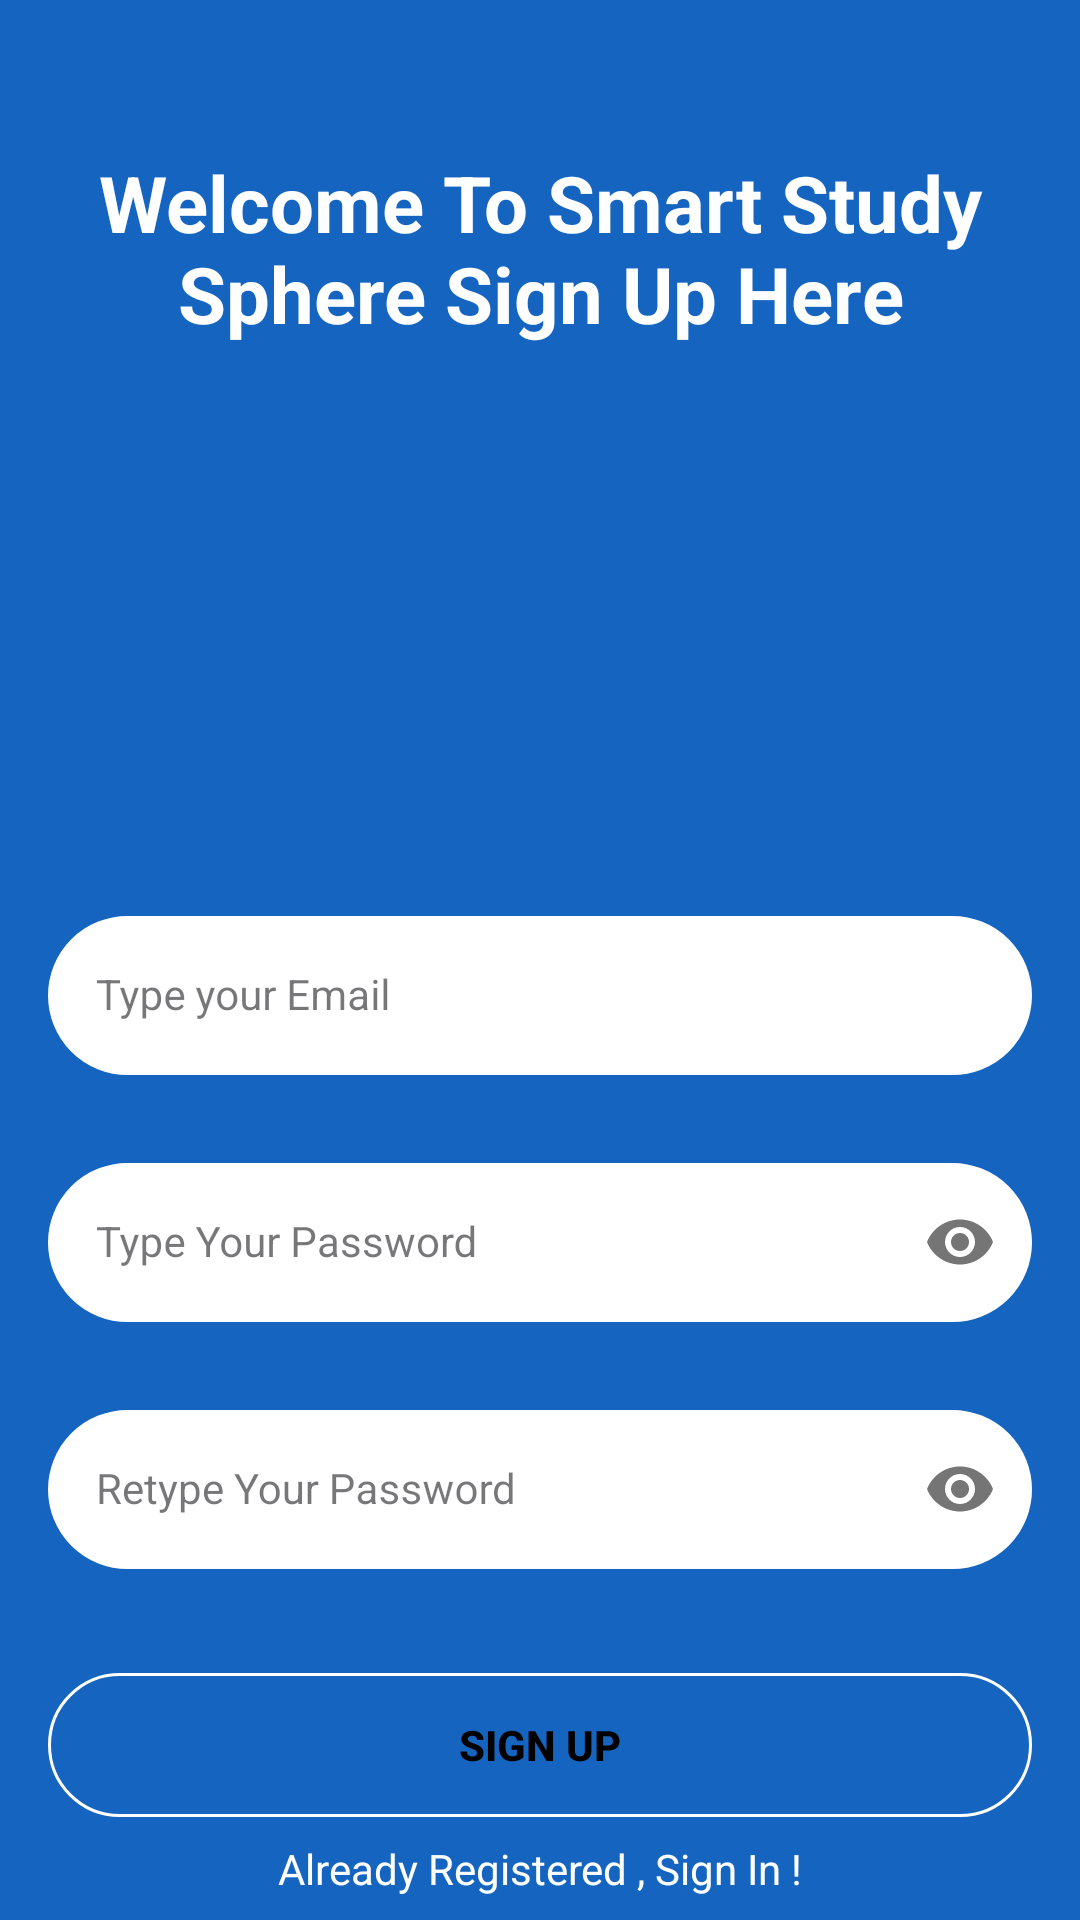

Layout XML and referenced resources for this Android screen:
<!-- AndroidManifest.xml: application theme Theme.MyApplication -->
<!-- res/layout/activity_sign_up2.xml -->
<?xml version="1.0" encoding="utf-8"?>
<androidx.constraintlayout.widget.ConstraintLayout xmlns:android="http://schemas.android.com/apk/res/android"
    xmlns:app="http://schemas.android.com/apk/res-auto"
    xmlns:tools="http://schemas.android.com/tools"
    android:id="@+id/main"
    android:layout_width="match_parent"
    android:layout_height="match_parent"
    android:background="@color/blue"
    tools:context=".SignUpActivity">

    <LinearLayout
        android:layout_width="match_parent"
        android:layout_height="wrap_content"
        android:orientation="vertical"
        app:layout_constraintTop_toTopOf="parent"
        android:background="@color/blue">
        <TextView
            android:layout_width="match_parent"
            android:layout_height="wrap_content"
            android:layout_marginTop="50dp"
            android:layout_marginBottom="25dp"
            android:gravity="center"
            android:text="Welcome To Smart Study Sphere Sign Up Here"
            android:textColor="@color/white"
            android:textStyle="bold"
            android:textSize="26sp"/>
        <ImageView
            android:layout_width="match_parent"
            android:layout_height="125dp"
            android:src="@drawable/laptop" />
    </LinearLayout>


    <com.google.android.material.textfield.TextInputLayout
        android:id="@+id/emailLayout"
        style="@style/LoginTextInputOuterFieldStyle"
        android:layout_width="match_parent"
        android:layout_height="wrap_content"
        android:layout_marginHorizontal="16dp"
        android:layout_marginTop="300dp"
        app:boxStrokeColor="@color/black"
        app:hintTextColor="@color/black"
        app:layout_constraintEnd_toEndOf="parent"
        app:layout_constraintHorizontal_bias="0.5"
        app:layout_constraintStart_toStartOf="parent"
        app:layout_constraintTop_toTopOf="parent">

        <com.google.android.material.textfield.TextInputEditText
            android:id="@+id/emailEt"
            style="@style/LoginTextInputInnerFieldStyle"
            android:background="@drawable/rounded_corner"
            android:backgroundTint="@color/white"
            android:layout_width="match_parent"
            android:layout_height="wrap_content"
            android:hint="Type your Email"
            android:inputType="textEmailAddress" />
    </com.google.android.material.textfield.TextInputLayout>

    <com.google.android.material.textfield.TextInputLayout
        android:id="@+id/passwordLayout"
        style="@style/LoginTextInputOuterFieldStyle"
        android:layout_width="match_parent"
        android:layout_height="wrap_content"
        android:layout_marginHorizontal="16dp"
        android:layout_marginTop="24dp"
        app:boxStrokeColor="@color/black"
        app:hintTextColor="@color/black"
        app:layout_constraintEnd_toEndOf="parent"
        app:layout_constraintHorizontal_bias="0.5"
        app:layout_constraintStart_toStartOf="parent"
        app:layout_constraintTop_toBottomOf="@id/emailLayout"
        app:passwordToggleEnabled="true">

        <com.google.android.material.textfield.TextInputEditText
            android:id="@+id/passET"
            style="@style/LoginTextInputInnerFieldStyle"
            android:background="@drawable/rounded_corner"
            android:backgroundTint="@color/white"
            android:layout_width="match_parent"
            android:layout_height="wrap_content"
            android:hint="Type Your Password"
            android:inputType="textPassword" />
    </com.google.android.material.textfield.TextInputLayout>

    <com.google.android.material.textfield.TextInputLayout
        android:id="@+id/confirmPasswordLayout"
        style="@style/LoginTextInputOuterFieldStyle"
        android:layout_width="match_parent"
        android:layout_height="wrap_content"
        android:layout_marginHorizontal="16dp"
        android:layout_marginTop="24dp"
        app:boxStrokeColor="@color/black"
        app:hintTextColor="@color/black"
        app:layout_constraintEnd_toEndOf="parent"
        app:layout_constraintHorizontal_bias="0.5"
        app:layout_constraintStart_toStartOf="parent"
        app:layout_constraintTop_toBottomOf="@id/passwordLayout"
        app:passwordToggleEnabled="true">

        <com.google.android.material.textfield.TextInputEditText
            android:id="@+id/confirmPassEt"
            style="@style/LoginTextInputInnerFieldStyle"
            android:background="@drawable/rounded_corner"
            android:backgroundTint="@color/white"
            android:layout_width="match_parent"
            android:layout_height="wrap_content"
            android:hint="Retype Your Password"
            android:inputType="textPassword" />
    </com.google.android.material.textfield.TextInputLayout>

    <androidx.appcompat.widget.AppCompatButton
        android:id="@+id/button"
        android:layout_width="0dp"
        android:layout_height="wrap_content"
        android:layout_marginHorizontal="16dp"
        android:background="@drawable/rounded_corner"
        android:backgroundTint="@color/vivid_sky_blue"
        android:text="Sign Up"
        android:textColor="@color/black"
        android:textStyle="bold"
        app:layout_constraintBottom_toBottomOf="parent"
        app:layout_constraintEnd_toEndOf="parent"
        app:layout_constraintHorizontal_bias="0.5"
        app:layout_constraintStart_toStartOf="parent"
        app:layout_constraintTop_toBottomOf="@+id/confirmPasswordLayout" />
    <TextView
        android:id="@+id/textView"
        android:layout_width="wrap_content"
        android:layout_height="wrap_content"
        android:textColor="@color/white"
        android:text="Already Registered , Sign In !"
        app:layout_constraintBottom_toBottomOf="parent"
        app:layout_constraintEnd_toEndOf="parent"
        app:layout_constraintHorizontal_bias="0.5"
        app:layout_constraintStart_toStartOf="parent"
        app:layout_constraintTop_toBottomOf="@+id/button" />
</androidx.constraintlayout.widget.ConstraintLayout>
<!-- resources referenced by this layout -->
<resources>
  <color name="black">#FF000000</color>
  <color name="blue">#1565C0</color>
  <color name="white">#FFFFFFFF</color>
  <!-- drawable rounded_corner (drawable) -->
  <?xml version="1.0" encoding="utf-8"?>
  <shape xmlns:android="http://schemas.android.com/apk/res/android">
  <stroke android:width="1dp"
      android:color="@color/white"/>
      <corners android:radius="26dp" />
  </shape>
  <style name="LoginTextInputInnerFieldStyle" parent="Widget.MaterialComponents.TextInputLayout.OutlinedBox">
          <item name="android:layout_width">match_parent</item>
          <item name="android:layout_height">wrap_content</item>
          <item name="android:textColor">@color/black</item>
          <item name="android:textColorHint">@color/black</item>
          <item name="android:maxLines">1</item>
          <item name="android:textSize">14sp</item>
          <item name="android:singleLine">true</item>
      </style>
  <style name="LoginTextInputOuterFieldStyle" parent="Widget.MaterialComponents.TextInputLayout.OutlinedBox">
          <item name="android:layout_width">match_parent</item>
          <item name="android:layout_height">wrap_content</item>
          <item name="android:layout_marginTop">15dp</item>
          <item name="android:layout_marginBottom">15dp</item>
      </style>
  <style name="Theme.MyApplication" parent="Base.Theme.MyApplication" />
  <style name="Base.Theme.MyApplication" parent="Theme.Material3.DayNight.NoActionBar">
          
          <item name="colorPrimary">@color/orange</item>
      </style>
  <color name="orange">#FF8F00</color>
</resources>
